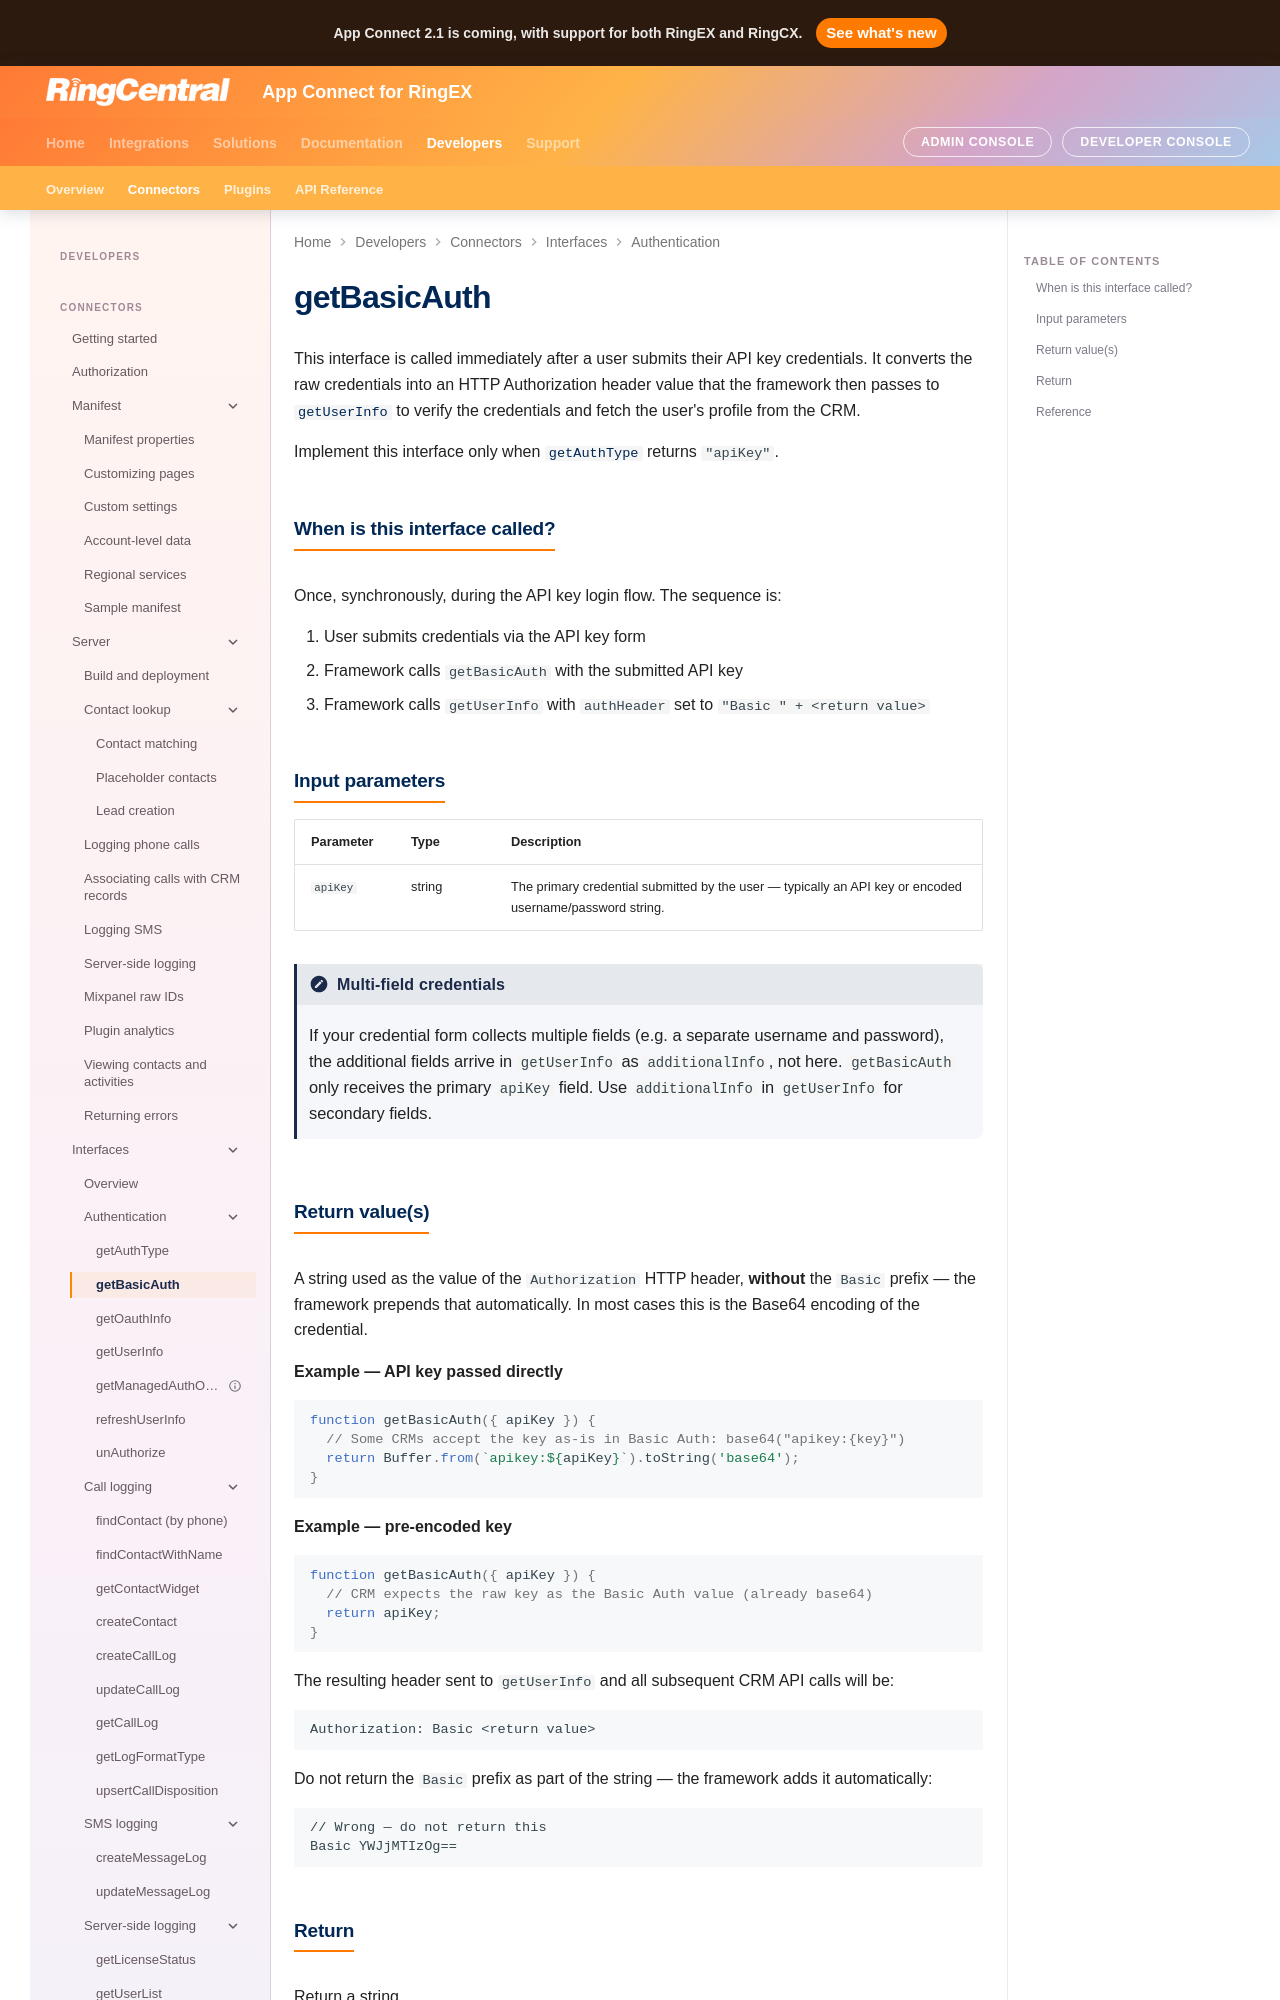

repository: ringcentral/rc-unified-crm-extension · page: developers/interfaces/getBasicAuth/index.html · generator: mkdocs

# getBasicAuth

This interface is called immediately after a user submits their API key credentials. It converts the raw credentials into an HTTP Authorization header value that the framework then passes to [`getUserInfo`](getUserInfo.md) to verify the credentials and fetch the user's profile from the CRM.

Implement this interface only when [`getAuthType`](getAuthType.md) returns `"apiKey"`.

## When is this interface called?

Once, synchronously, during the API key login flow. The sequence is:

1. User submits credentials via the API key form
2. Framework calls `getBasicAuth` with the submitted API key
3. Framework calls `getUserInfo` with `authHeader` set to `"Basic " + <return value>`

## Input parameters

| Parameter | Type   | Description                                                                                    |
|-----------|--------|------------------------------------------------------------------------------------------------|
| `apiKey`  | string | The primary credential submitted by the user — typically an API key or encoded username/password string. |

!!! note "Multi-field credentials"
    If your credential form collects multiple fields (e.g. a separate username and password), the additional fields arrive in `getUserInfo` as `additionalInfo`, not here. `getBasicAuth` only receives the primary `apiKey` field. Use `additionalInfo` in `getUserInfo` for secondary fields.
